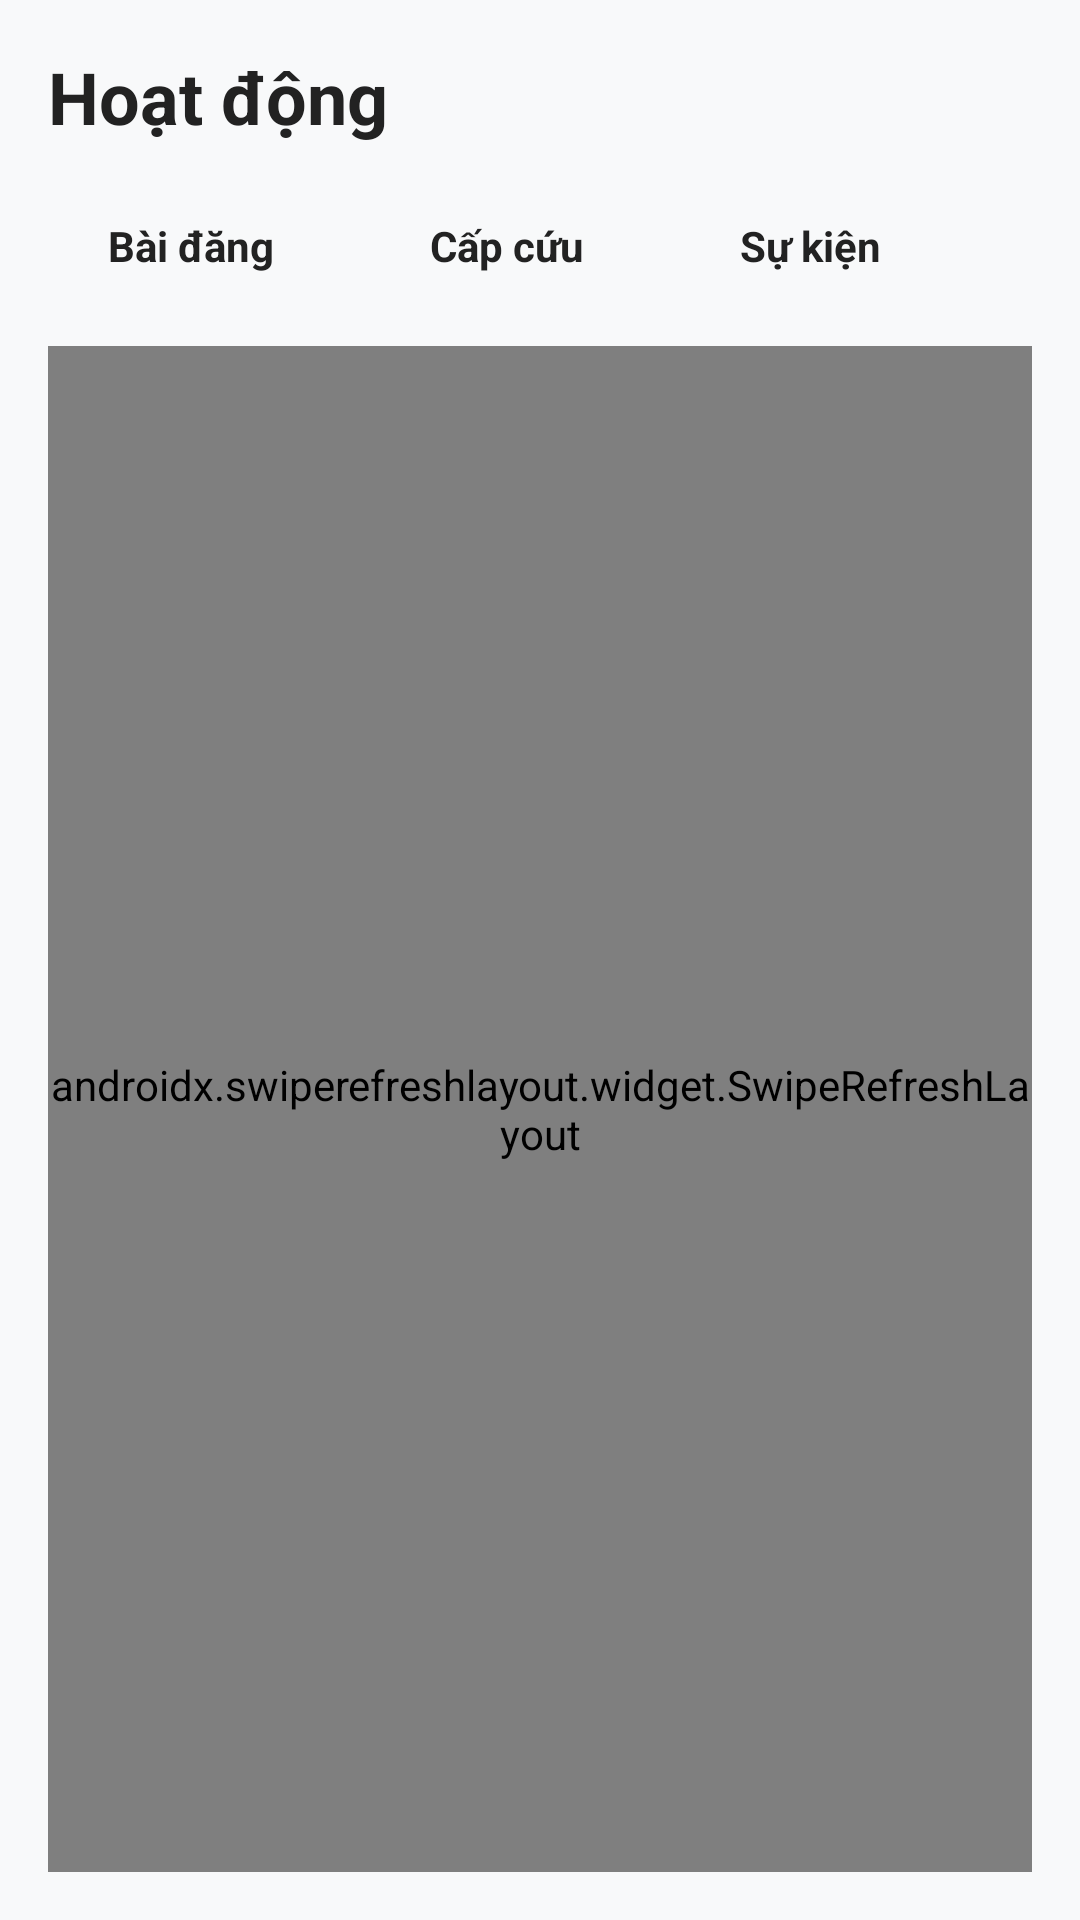

Here is an Android app screen rendered from its layout file. Give the layout XML and the strings, colors and styles it references.
<!-- AndroidManifest.xml: application theme Theme.HienMau -->
<!-- res/layout/fragment_hoat_dong.xml -->
<?xml version="1.0" encoding="utf-8"?>
<LinearLayout xmlns:android="http://schemas.android.com/apk/res/android"
    xmlns:app="http://schemas.android.com/apk/res-auto"
    android:layout_width="match_parent"
    android:layout_height="match_parent"
    android:background="#F8F9FA"
    android:orientation="vertical"
    android:padding="16dp">

    <TextView
        android:layout_width="wrap_content"
        android:layout_height="wrap_content"
        android:text="Hoạt động"
        android:textColor="#222"
        android:textSize="24sp"
        android:textStyle="bold" />

    <HorizontalScrollView
        android:layout_width="match_parent"
        android:layout_height="wrap_content"
        android:layout_marginTop="16dp"
        android:scrollbars="none">

        <LinearLayout
            android:layout_width="wrap_content"
            android:layout_height="wrap_content"
            android:orientation="horizontal">

            <TextView
                android:id="@+id/tabBaiDang"
                android:layout_width="wrap_content"
                android:layout_height="wrap_content"
                android:background="@drawable/bg_tab_unselected"
                android:paddingHorizontal="20dp"
                android:paddingVertical="8dp"
                android:text="Bài đăng"
                android:textColor="#222"
                android:textStyle="bold"/>

            <TextView
                android:id="@+id/tabDiChuyen"
                android:layout_width="wrap_content"
                android:layout_height="wrap_content"
                android:layout_marginStart="12dp"
                android:background="@drawable/bg_tab_selected"
                android:paddingHorizontal="20dp"
                android:paddingVertical="8dp"
                android:text="Cấp cứu"
                android:textColor="#222"
                android:textStyle="bold" />

            <TextView
                android:id="@+id/tabSuKien"
                android:layout_width="wrap_content"
                android:layout_height="wrap_content"
                android:layout_marginStart="12dp"
                android:background="@drawable/bg_tab_unselected"
                android:paddingHorizontal="20dp"
                android:paddingVertical="8dp"
                android:text="Sự kiện"
                android:textColor="#222"
                android:textStyle="bold" />

            <TextView
                android:id="@+id/tabDaDi"
                android:layout_width="wrap_content"
                android:layout_height="wrap_content"
                android:layout_marginStart="12dp"
                android:background="@drawable/bg_tab_unselected"
                android:paddingHorizontal="20dp"
                android:paddingVertical="8dp"
                android:text="Đã đi"
                android:textColor="#222"
                android:textStyle="bold" />
        </LinearLayout>
    </HorizontalScrollView>

    <androidx.swiperefreshlayout.widget.SwipeRefreshLayout
        android:id="@+id/swipeRefreshHoatDong"
        android:layout_width="match_parent"
        android:layout_height="match_parent"
        android:layout_marginTop="16dp">

        <FrameLayout
            android:layout_width="match_parent"
            android:layout_height="match_parent">

            <androidx.recyclerview.widget.RecyclerView
                android:id="@+id/rvHoatDong"
                android:layout_width="match_parent"
                android:layout_height="match_parent"
                android:clipToPadding="false"
                android:paddingBottom="100dp" />

            <LinearLayout
                android:id="@+id/layoutEmptyHoatDong"
                android:layout_width="match_parent"
                android:layout_height="wrap_content"
                android:layout_gravity="center"
                android:gravity="center"
                android:orientation="vertical"
                android:visibility="gone">

                <ImageView
                    android:layout_width="80dp"
                    android:layout_height="80dp"
                    android:alpha="0.3"
                    android:src="@drawable/search_48" />

                <TextView
                    android:layout_width="wrap_content"
                    android:layout_height="wrap_content"
                    android:layout_marginTop="8dp"
                    android:text="Bạn chưa có hoạt động nào"
                    android:textColor="#888" />
            </LinearLayout>
        </FrameLayout>
    </androidx.swiperefreshlayout.widget.SwipeRefreshLayout>

</LinearLayout>
<!-- resources referenced by this layout -->
<resources>
  <!-- drawable search_48 (drawable) -->
  <vector xmlns:android="http://schemas.android.com/apk/res/android"
      android:width="48dp"
      android:height="48dp"
      android:viewportWidth="960"
      android:viewportHeight="960">
    <path
        android:pathData="M372,648q-115.16,0 -195.08,-80Q97,488 97,375t80,-193q80,-80 193.5,-80t193,80Q643,262 643,375.15q0,44.85 -12.5,83.35Q618,497 593,531l236,234q14,14.56 14,34.28T829,833q-15,15 -34.72,15T761,833L526,599q-29,23 -68.46,36 -39.46,13 -85.54,13ZM371,554q75.25,0 126.63,-52Q549,450 549,375t-51.37,-127Q446.25,196 371,196q-75.08,0 -127.54,52Q191,300 191,375t52.46,127q52.46,52 127.54,52Z"
        android:fillColor="#000000"/>
  </vector>
  <style name="Theme.HienMau" parent="Base.Theme.HienMau" />
  <style name="Base.Theme.HienMau" parent="Theme.Material3.DayNight.NoActionBar">
          
          
      </style>
</resources>
